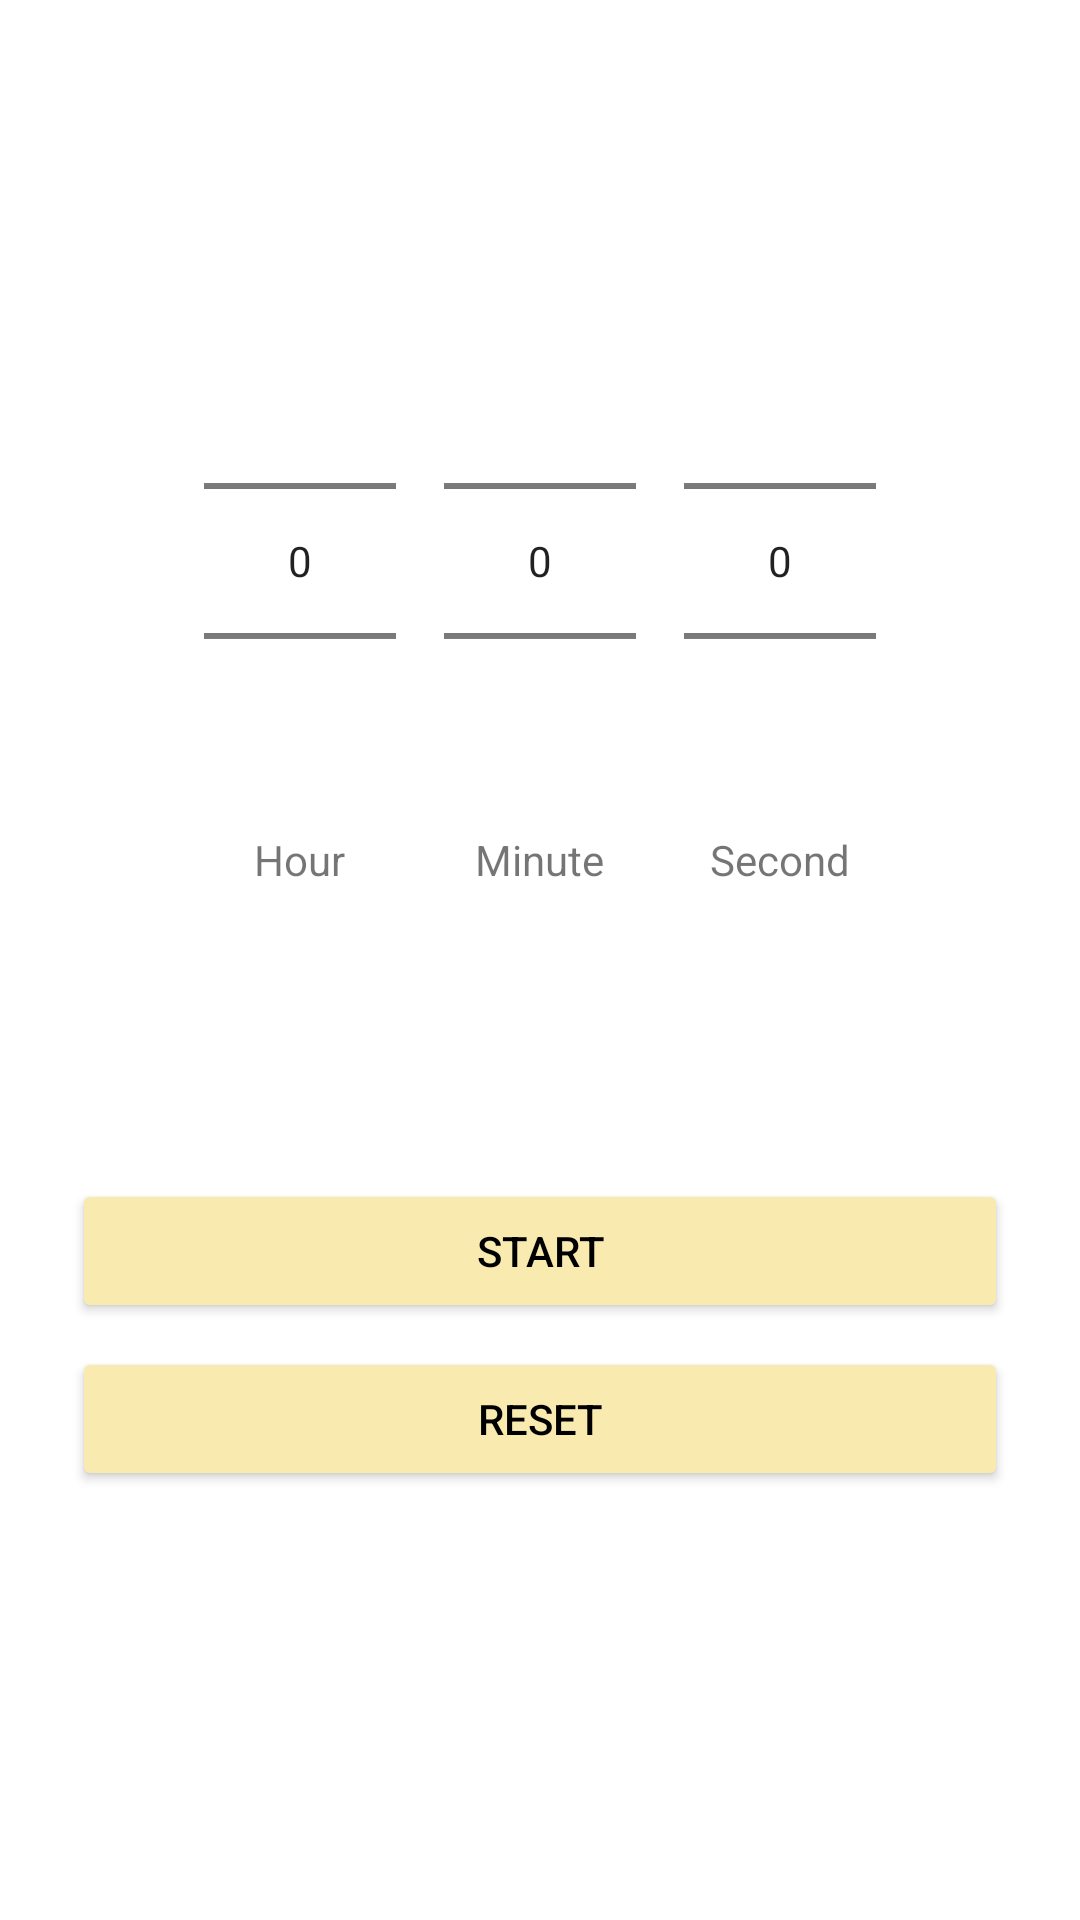

This screen was rendered from an Android layout file. Write that file and the resources it references.
<!-- AndroidManifest.xml: application theme Theme.Cookrecipeapp -->
<!-- res/layout/fragment_timer.xml -->
<?xml version="1.0" encoding="utf-8"?>
<ScrollView xmlns:android="http://schemas.android.com/apk/res/android"
    android:layout_width="match_parent"
    android:layout_height="match_parent">

    <LinearLayout
        android:layout_width="match_parent"
        android:layout_height="wrap_content"
        android:orientation="vertical"
        android:padding="24dp">

        <LinearLayout
            android:id="@+id/timePickerGroup"
            android:layout_width="match_parent"
            android:layout_height="345dp"
            android:gravity="center"
            android:orientation="horizontal">

            <LinearLayout
                android:layout_width="wrap_content"
                android:layout_height="wrap_content"
                android:orientation="vertical">

                <NumberPicker
                    android:id="@+id/hourPicker"
                    android:layout_width="wrap_content"
                    android:layout_height="wrap_content" />

                <TextView
                    android:layout_width="wrap_content"
                    android:layout_height="wrap_content"
                    android:layout_gravity="center"
                    android:text="Hour" />
            </LinearLayout>

            <LinearLayout
                android:layout_width="wrap_content"
                android:layout_height="wrap_content"
                android:layout_marginHorizontal="16dp"
                android:orientation="vertical">

                <NumberPicker
                    android:id="@+id/minutePicker"
                    android:layout_width="wrap_content"
                    android:layout_height="wrap_content" />

                <TextView
                    android:layout_width="wrap_content"
                    android:layout_height="wrap_content"
                    android:layout_gravity="center"
                    android:text="Minute" />
            </LinearLayout>

            <LinearLayout
                android:layout_width="wrap_content"
                android:layout_height="wrap_content"
                android:orientation="vertical">

                <NumberPicker
                    android:id="@+id/secondPicker"
                    android:layout_width="wrap_content"
                    android:layout_height="wrap_content" />

                <TextView
                    android:layout_width="wrap_content"
                    android:layout_height="wrap_content"
                    android:layout_gravity="center"
                    android:text="Second" />
            </LinearLayout>
        </LinearLayout>

        <FrameLayout
            android:id="@+id/progressGroup"
            android:layout_width="match_parent"
            android:layout_height="0dp"
            android:layout_weight="1"
            android:visibility="gone">

            <ProgressBar
                android:id="@+id/timerProgress"
                style="?android:attr/progressBarStyleHorizontal"
                android:layout_width="250dp"
                android:layout_height="250dp"
                android:layout_gravity="center"
                android:progress="100"
                android:progressDrawable="@drawable/circular_progress" />

            <TextView
                android:id="@+id/timerText"
                android:layout_width="wrap_content"
                android:layout_height="wrap_content"
                android:layout_gravity="center"
                android:textSize="36sp"
                android:textStyle="bold" />
        </FrameLayout>

        <Button
            android:id="@+id/startButton"
            android:layout_width="match_parent"
            android:layout_height="wrap_content"
            android:layout_marginTop="24dp"
            android:backgroundTint="@color/lightYellow"
            android:textColor="@android:color/black"
            android:text="Start" />

        <Button
            android:id="@+id/resetButton"
            android:layout_width="match_parent"
            android:layout_height="wrap_content"
            android:layout_marginTop="8dp"
            android:backgroundTint="@color/lightYellow"
            android:textColor="@android:color/black"
            android:text="Reset" />
    </LinearLayout>
</ScrollView>
<!-- resources referenced by this layout -->
<resources>
  <color name="lightYellow">#F9EAB0</color>
  <!-- drawable circular_progress (drawable) -->
  <?xml version="1.0" encoding="utf-8"?>
  
  <layer-list xmlns:android="http://schemas.android.com/apk/res/android">
      <item>
          <shape
              android:shape="ring"
              android:thicknessRatio="24"
              android:useLevel="false">
              <solid android:color="@color/white" />
          </shape>
      </item>
      <item>
          <shape
              android:shape="ring"
              android:thicknessRatio="24"
              android:useLevel="true">
              <solid android:color="@color/lightYellow" />
          </shape>
      </item>
  </layer-list>
  <style name="Theme.Cookrecipeapp" parent="Theme.MaterialComponents.DayNight.DarkActionBar">
          
          <item name="colorPrimary">@color/purple_500</item>
          <item name="colorPrimaryVariant">@color/purple_700</item>
          <item name="colorOnPrimary">@color/white</item>
          
          <item name="colorSecondary">@color/teal_200</item>
          <item name="colorSecondaryVariant">@color/teal_700</item>
          <item name="colorOnSecondary">@color/black</item>
          
          <item name="android:statusBarColor">?attr/colorPrimaryVariant</item>
          <item name="windowNoTitle">true</item>
          
      </style>
  <color name="white">#FFFFFFFF</color>
  <color name="purple_500">#6200EE</color>
  <color name="purple_700">#3700B3</color>
  <color name="teal_200">#03DAC5</color>
  <color name="teal_700">#018786</color>
  <color name="black">#FF000000</color>
</resources>
